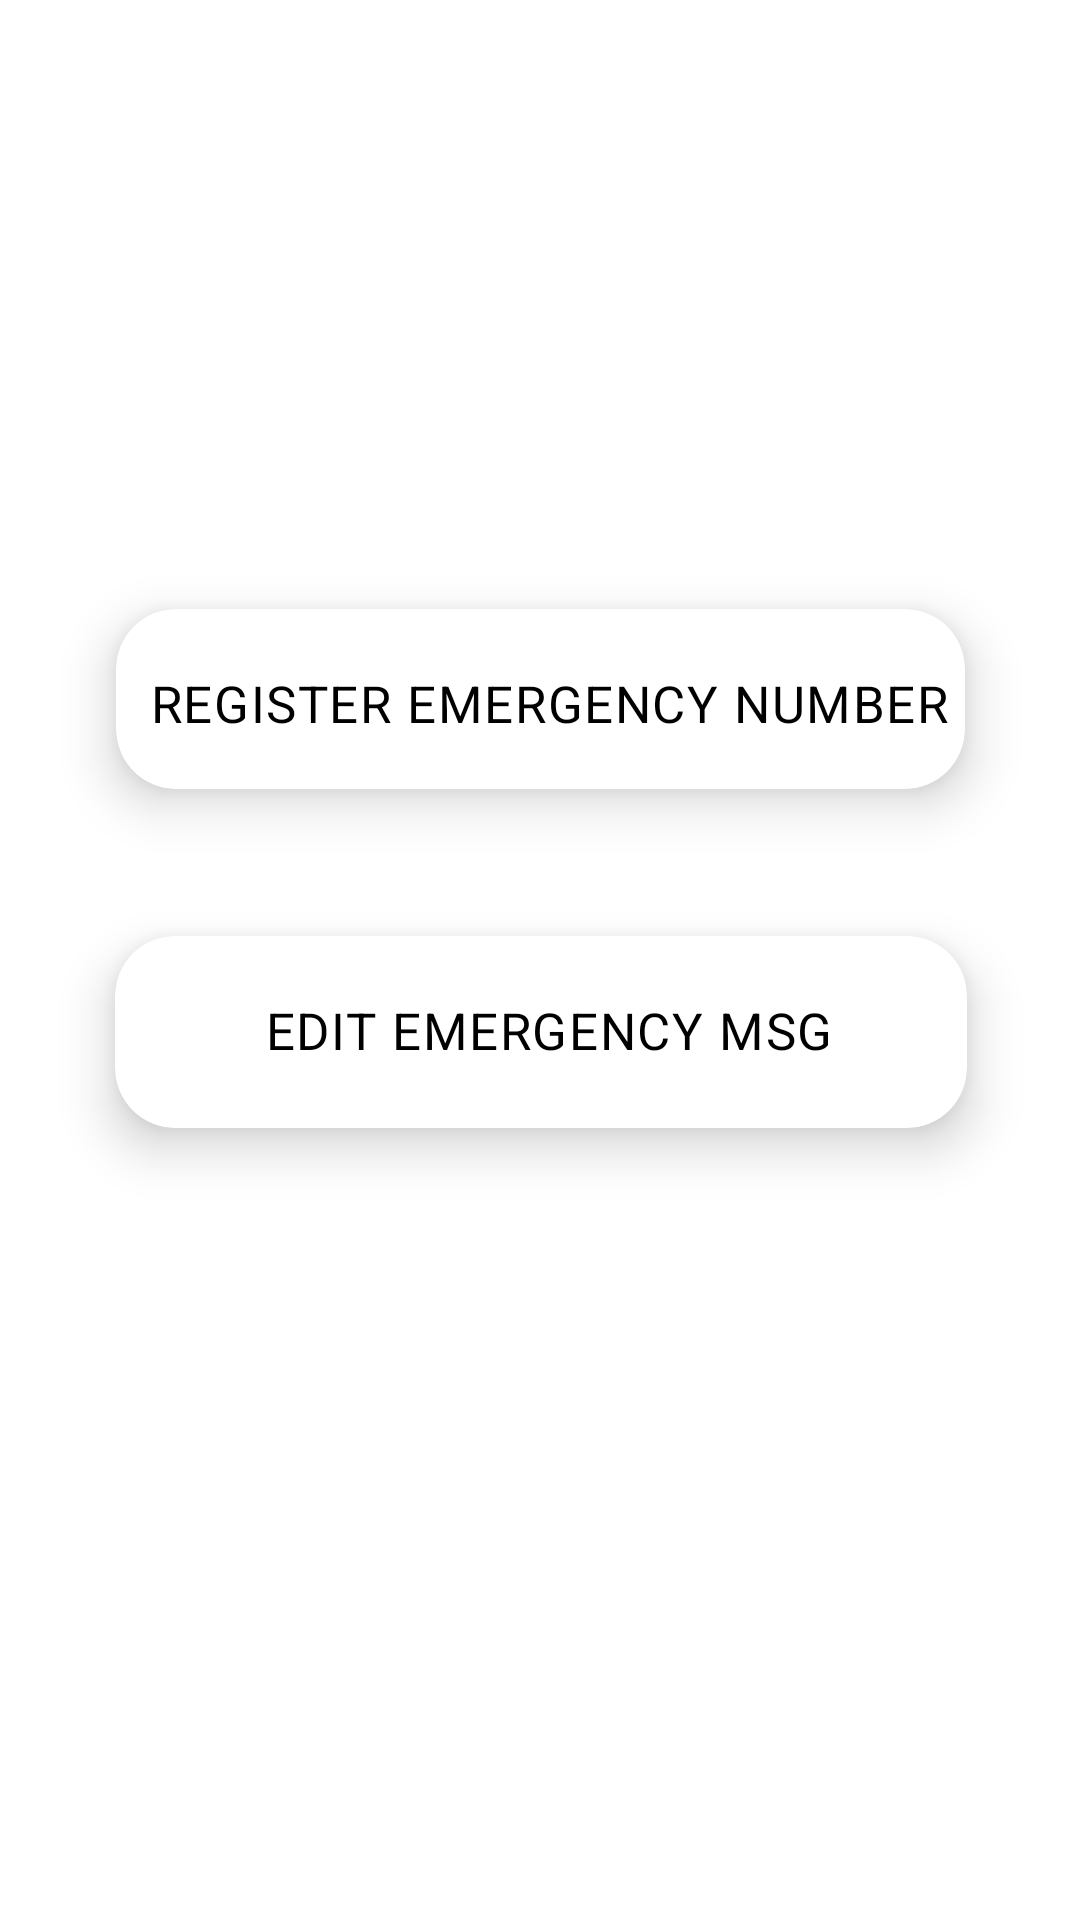

Write the Android layout XML for this screen, with the resource values it uses.
<!-- AndroidManifest.xml: application theme Theme.BeSafe -->
<!-- res/layout/activity_home.xml -->
<?xml version="1.0" encoding="utf-8"?>
<androidx.constraintlayout.widget.ConstraintLayout xmlns:android="http://schemas.android.com/apk/res/android"
    xmlns:app="http://schemas.android.com/apk/res-auto"
    xmlns:tools="http://schemas.android.com/tools"
    android:layout_width="match_parent"
    android:layout_height="match_parent"
    tools:context=".Home">

    <ImageView
        android:id="@+id/imageView3"
        android:layout_width="466dp"
        android:layout_height="787dp"
        app:layout_constraintBottom_toBottomOf="parent"
        app:layout_constraintEnd_toEndOf="parent"
        app:layout_constraintStart_toStartOf="parent"
        app:layout_constraintTop_toTopOf="parent"
        app:srcCompat="@drawable/home" />

    <androidx.cardview.widget.CardView
        android:id="@+id/number"
        android:layout_width="319dp"
        android:layout_height="108dp"
        android:layout_marginBottom="1dp"
        app:cardBackgroundColor="@color/white"
        app:cardCornerRadius="20dp"

        app:cardElevation="10dp"

        app:cardMaxElevation="12dp"
        app:cardPreventCornerOverlap="true"
        app:cardUseCompatPadding="true"
        app:layout_constraintBottom_toTopOf="@+id/Emergency_msg"
        app:layout_constraintEnd_toEndOf="parent"
        app:layout_constraintStart_toStartOf="parent"
        tools:ignore="MissingConstraints">

        <TextView
            android:id="@+id/nummm"
            style="@style/TextAppearance.Material3.BodyLarge"
            android:layout_width="289dp"
            android:layout_height="63dp"
            android:gravity="center"
            android:text="REGISTER EMERGENCY NUMBER"
            android:textColor="@color/black"
            android:textSize="17dp">

        </TextView>
    </androidx.cardview.widget.CardView>

    <androidx.cardview.widget.CardView
        android:id="@+id/Emergency_msg"
        android:layout_width="320dp"
        android:layout_height="112dp"
        android:layout_marginBottom="240dp"
        app:cardBackgroundColor="@color/white"
        app:cardCornerRadius="20dp"
        app:cardElevation="10dp"
        app:cardMaxElevation="12dp"
        app:cardPreventCornerOverlap="true"
        app:cardUseCompatPadding="true"
        app:layout_constraintBottom_toBottomOf="parent"
        app:layout_constraintEnd_toEndOf="parent"
        app:layout_constraintHorizontal_bias="0.505"
        app:layout_constraintStart_toStartOf="parent"
        tools:ignore="MissingConstraints">

        <TextView
            style="@style/TextAppearance.Material3.BodyLarge"
            android:layout_width="289dp"
            android:layout_height="63dp"
            android:gravity="center"
            android:text="EDIT EMERGENCY MSG"
            android:textColor="@color/black"
            android:textSize="17dp">

        </TextView>


    </androidx.cardview.widget.CardView>

    <androidx.constraintlayout.widget.Guideline
        android:id="@+id/guideline2"
        android:layout_width="wrap_content"
        android:layout_height="wrap_content"
        android:orientation="vertical"
        app:layout_constraintGuide_begin="20dp" />

    <androidx.constraintlayout.widget.Guideline
        android:id="@+id/guideline3"
        android:layout_width="wrap_content"
        android:layout_height="wrap_content"
        android:orientation="vertical"
        app:layout_constraintGuide_end="391dp" />

</androidx.constraintlayout.widget.ConstraintLayout>
<!-- resources referenced by this layout -->
<resources>
  <style name="Theme.BeSafe" parent="Theme.MaterialComponents.DayNight.DarkActionBar">
          
          <item name="colorPrimary">@color/purple_500</item>
          <item name="colorPrimaryVariant">@color/purple_700</item>
          <item name="colorOnPrimary">@color/white</item>
          
          <item name="colorSecondary">@color/teal_200</item>
          <item name="colorSecondaryVariant">@color/teal_700</item>
          <item name="colorOnSecondary">@color/black</item>
          
          <item name="android:statusBarColor" tools:targetApi="l">?attr/colorPrimaryVariant</item>
          
      </style>
  <!-- not gathered from this repository: default colours our renderer supplied (Android Studio template values) -->
  <color name="purple_500">#FF6200EE</color>
  <color name="purple_700">#FF3700B3</color>
  <color name="teal_200">#FF03DAC5</color>
  <color name="teal_700">#FF018786</color>
  <color name="black">#FF000000</color>
  <color name="white">#FFFFFFFF</color>
</resources>
